Run: headless pygame with SDL's dummy video driver; simulated clock (each Clock.tick advances the game by its frame time, no real sleeping); random seed 0; keys injected as events and as key.get_pressed() state; mouse plan: one left click at the window centre at the start of phase 2, then a move to the lower-right quarter at the start of phase 3.
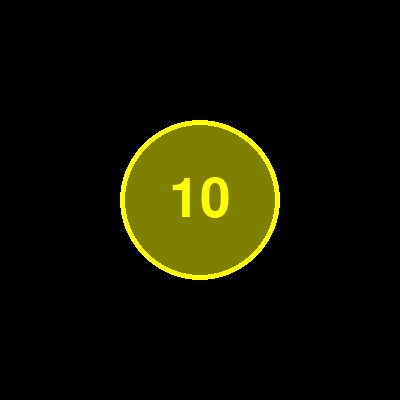
Frame 1 of 4 · flips 1–60 · no input
Frame 2 of 4 · flips 61–180 · clicked the window centre · tapped SPACE, RETURN · held RIGHT (→), D · screen unchanged from frame 1, image omitted
Frame 3 of 4 · flips 181–300 · moved the mouse to the lower-right quarter · held DOWN (↓), S · screen unchanged from frame 2, image omitted
Frame 4 of 4 · flips 301–420 · held LEFT (←), A, UP (↑), W · screen unchanged from frame 3, image omitted

The pygame program that drew these frames:

# pygame.time module
# https://www.pygame.org/docs/ref/time.html
#
# Adding a particle effect to my clicker game
# https://stackoverflow.com/questions/64793618/adding-a-particle-effect-to-my-clicker-game/64794954#64794954
#
# GitHub - PyGameExamplesAndAnswers - Time, timer event and clock - For a period of time
# https://github.com/Rabbid76/PyGameExamplesAndAnswers/blob/master/documentation/pygame/pygame_time_and_timer_event.md

import pygame
import random

pygame.init()
window = pygame.display.set_mode((400, 400))
font = pygame.font.SysFont(None, 40)
clock = pygame.time.Clock()

coin = pygame.Surface((160, 160), pygame.SRCALPHA)
pygame.draw.circle(coin, (255, 255, 0), (80, 80), 80, 10)
pygame.draw.circle(coin, (128, 128, 0), (80, 80), 75)
cointext = pygame.font.SysFont(None, 80).render("10", True, (255, 255, 0))
coin.blit(cointext, cointext.get_rect(center = coin.get_rect().center))
coin_rect = coin.get_rect(center = window.get_rect().center)

text = font.render("+10", True, (0, 255, 0))
text_pos_and_time = []

run = True
while run:
    clock.tick(60)
    current_time = pygame.time.get_ticks()
    for event in pygame.event.get():
        if event.type == pygame.QUIT:
            run = False
        if event.type == pygame.MOUSEBUTTONDOWN:
            if coin_rect.collidepoint(event.pos):
                pos = pygame.math.Vector2(coin_rect.center) + pygame.math.Vector2(105, 0).rotate(random.randrange(360))
                text_pos_and_time.insert(0, ((round(pos.x), round(pos.y)), current_time + 1000))

    window.fill(0)    
    window.blit(coin, coin_rect)
    for i in range(len(text_pos_and_time)):
        pos, text_end_time = text_pos_and_time[i] 
        if text_end_time > current_time:
            window.blit(text, text.get_rect(center = pos))
        else:
            del text_pos_and_time[i:]
            break
    pygame.display.flip()

pygame.quit()
exit()
